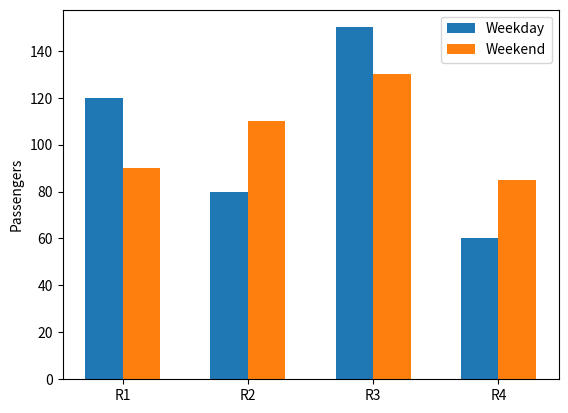
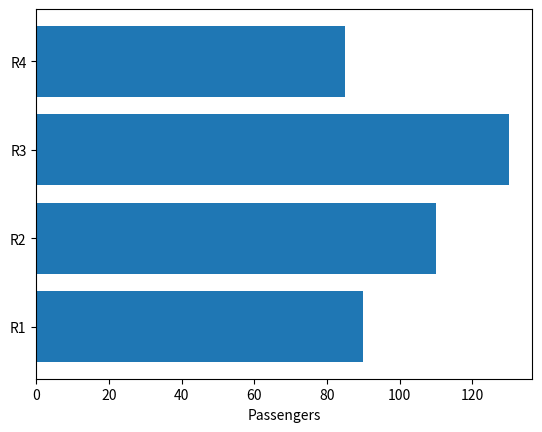

Python code for these plots, in order:
"""参考答案：比较不同线路的工作日与周末客流"""
# 对应 PDF：14-matplotlib-full.pdf 第 15—16 页
# 课件核心：第15—16页：bar的高度、宽度、偏移、tick_label与legend。
# 扩展：barh水平柱状图及柱对象读取为扩展。
# 案例数据（据此自行创建对象，不能照抄 examples 的数据）：
# | route | weekday | weekend |
# |---|---|---|
# | R1 | 120 | 90 |
# | R2 | 80 | 110 |
# | R3 | 150 | 130 |
# | R4 | 60 | 85 |
# 建议先做练习，再逐段对照下面的实现；assert 用于验证结果。

import numpy as np
import matplotlib.pyplot as plt
routes = ['R1','R2','R3','R4']
weekday, weekend = np.array([120,80,150,60]), np.array([90,110,130,85])
x, width = np.arange(4), 0.3
fig, ax = plt.subplots()
ax.bar(x-width/2,weekday,width=width,label='Weekday')
ax.bar(x+width/2,weekend,width=width,label='Weekend')
ax.set_xticks(x,labels=routes)
ax.set_ylabel('Passengers')
ax.legend()
diff = weekend-weekday
print('\n===== diff =====')
print(diff)
assert diff.tolist() == [-30,30,-20,25]
assert np.array(routes)[diff > 0].tolist() == ['R2','R4']
assert len(ax.patches) == 8
fig2, ax2 = plt.subplots()
ax2.barh(routes,weekend)
ax2.set_xlabel('Passengers')
assert len(ax2.patches) == 4 and [p.get_width() for p in ax2.patches] == weekend.tolist()
plt.show()
plt.close(fig)
plt.close(fig2)
